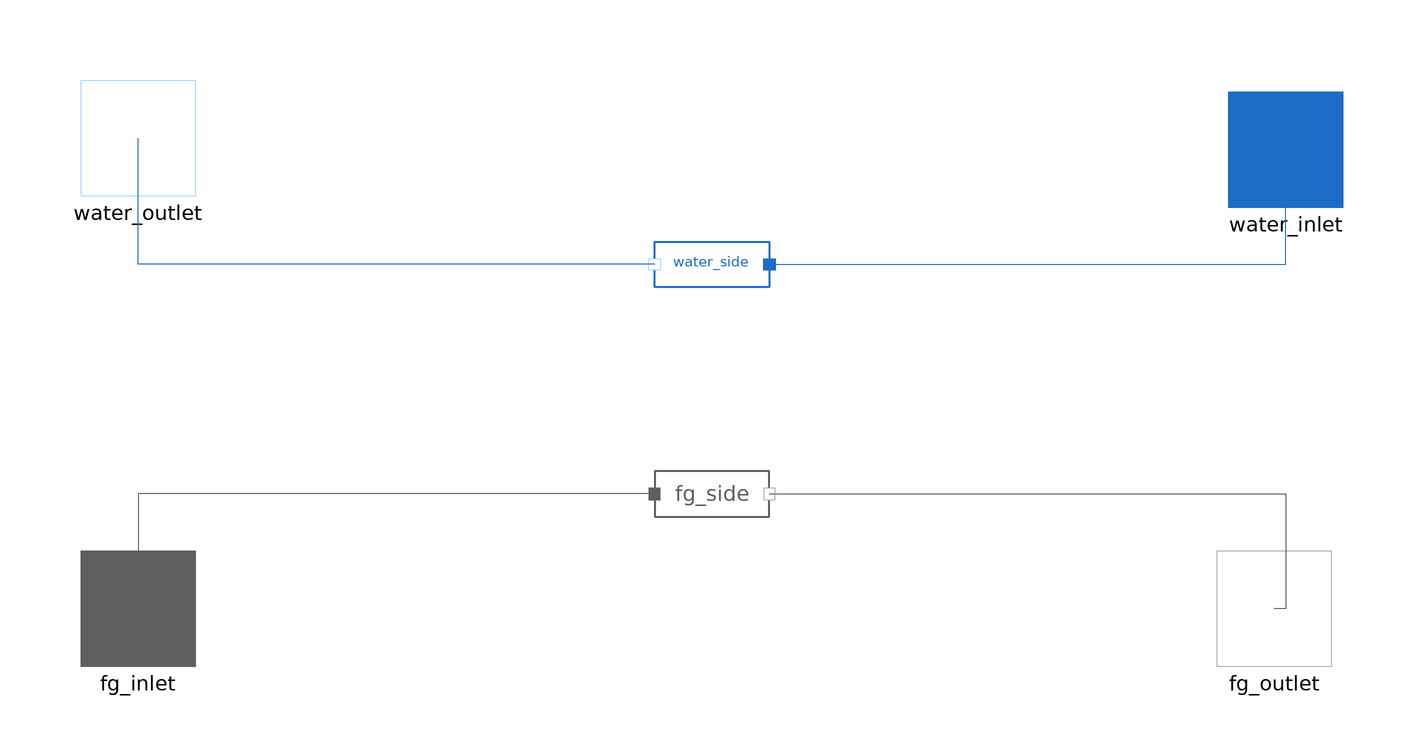

This picture is the connection diagram that the Modelica source below describes through its graphical annotations.

model CounterCurrent_MonoPhasicHX_1DConduction_plate "Added more info on fins and used ESCOA correlation"
 import MetroscopeModelingLibrary.Utilities.Units;
  import MetroscopeModelingLibrary.Utilities.Units.Inputs;
  import MetroscopeModelingLibrary.Utilities.Constants;
  import CorrelationConstants =
         MetroscopeModelingLibrary.DynamicComponents.Correlations;

  package FlueGasesMedium = MetroscopeModelingLibrary.Utilities.Media.FlueGasesMedium;
  package WaterSteamMedium = MetroscopeModelingLibrary.Utilities.Media.WaterSteamMedium;

  // Constants
    parameter Real pi = Constants.pi;

  // ------ Geometry ------
    // Pipes
    parameter Units.Length D_out = 0.03 "Pipe outer diameter";
    parameter Units.Length e = 0.003 "Pipe wall thickness";
    parameter Units.Length D_in = D_out - 2*e "Pipe inner diameter";
    parameter Units.Length L = 22 "Tube's length";
    parameter Integer N_tubes_row = 184 "Number of tubes per row";
    parameter Integer Rows = 2 "Number of tubes rows";
    parameter Integer N_tubes = N_tubes_row*Rows "Total number of tubes";
    parameter Modelica.Units.SI.ThermalConductivity K_cond_wall = 27 "Wall thermal conductivity";
    parameter Integer Tubes_Config = 2 "1: aligned, 2: staggered";
    parameter Units.Length fg_path_width = 14.07 "Flue gas path transverse width";
    parameter Units.Length S_T = 76.25e-3 "Transverse pitch";
    parameter Units.Length S_L = 95.25e-3 "Longitudinal pitch";
    parameter Units.Length S_D = (S_L^2 + (S_T/2)^2)^0.5 "Diagonal pitch";
    parameter Units.Length S_f = 0.009506 "Fins pitch";
    parameter Units.Length H_fin = 0.009525 "Fin height";
    parameter Units.Length e_fin = 0.0009906 "Fin thickness";
    parameter Real Fin_per_meter = 1/S_f "Number of fins per meter";
    parameter Units.Length D_fin = D_out + 2*H_fin "Fin outer diameter";
    parameter Real N_fins = N_tubes*L/S_f "Number of fins";
    parameter Real eff_fins = 0.7742 "Fins efficiency";
    // Water side
    parameter Units.Area A_water = N_tubes*L*pi*D_in "Water side heat exchange surface";
    parameter Units.Area Ac_water = 0.25*pi*D_in^2*N_tubes_row "Water side cross sectional area";
    // Flue gas side
    parameter Units.Area A_fin_cb = pi*D_out*e_fin*N_fins "Fins cross-sectional area at the base";
    parameter Units.Area A_fg_tubes = N_tubes*L*pi*D_out - A_fin_cb "Outer tubes surface";
    parameter Units.Area A_fg_fins = 0.25*pi*(D_fin^2 - D_out^2)*2*N_fins + pi*D_fin*e_fin*N_fins "Fins outer surface";
    parameter Units.Area Af_fg = L*fg_path_width "Flue gas frontal area";

    // Wall
    parameter Units.Mass M_tubes = 17712 "Tubes mass";
    parameter Units.Mass M_fins = 7667 "Fins mass";
    parameter Units.Mass M_wall = M_tubes + M_fins "Tubes + fins total mass";
    parameter Units.HeatCapacity Cp_wall = 420 "Tubes specific heat capacity";
    parameter Units.Density rho_wall = 7770 "Tube material density";
    parameter Modelica.Units.SI.ThermalDiffusivity a_wall = K_cond_wall/(rho_wall*Cp_wall);

  // ------ Initialization ------
    parameter Units.Temperature T_wall_0 = 450;
    parameter Units.Pressure P_water_0 = 70e5;
    parameter Units.Pressure P_fg_0 = 1e5;
    parameter Units.PositiveMassFlowRate Q_water_0 = 85;
    parameter Units.PositiveMassFlowRate Q_fg_0 = 640;
    parameter Units.Temperature T_water_out_0 = 500;
    parameter Units.Temperature T_fg_out_0 = 560;
    parameter Units.SpecificEnthalpy h_water_out_0 = 3354324.5;
    parameter Units.SpecificEnthalpy h_fg_out_0 = 912869.94;
    parameter Units.HeatExchangeCoefficient K_conv_water_0 = 2400;

  // ------ Discretization ------
    parameter Integer N = 10;
    parameter Units.Mass dM_tubes = M_tubes/N;
    parameter Units.Mass dM_fins = M_fins/N;
    parameter Units.Mass dM_wall = M_wall/N "Tube mass of a single node";
    parameter Units.Area dA_water = A_water/N "Water side heat exchange surface of a single node";
    parameter Units.Area dA_fg_tubes = A_fg_tubes/N "Flue gas side heat exchange surface of a single node";
    parameter Units.Area dA_fin_cb = A_fin_cb/N;
    parameter Units.Area dA_fg_fin = A_fg_fins/N;
    parameter Units.Length dx = L/N;
    parameter Integer N_wall = 5;
    parameter Units.Length dy_wall = e/N_wall;

  // ------ Fluids properties ------
    // State
    WaterSteamMedium.ThermodynamicState state_water[N+1] "Water side node boundary state";
    FlueGasesMedium.ThermodynamicState state_fg[N+1] "Flue gas side node boundary states";
    // Enthalpy
    Units.SpecificEnthalpy h_water[N+1](each start=h_water_out_0) "Water specific enthalpy";
    Units.SpecificEnthalpy h_fg[N+1] "Flue gas specific enthalpy";
    // Mass flow rate
    Units.PositiveMassFlowRate Q_water(start=Q_water_0) "Water Mass flow rate";
    Units.PositiveMassFlowRate Q_fg(start=Q_fg_0) "Flue gas Mass flow rate";
    // Pressure
    Units.Pressure P_water(start=P_water_0) "Water Pressure";
    Units.Pressure P_fg(start=P_fg_0) "Flue gas Pressure";
    // Density
    Units.Density rho_water[N+1] "Node boundary water density";
    Units.Density rho_water_node[N] "Node average water density";
    Units.Density rho_fg[N+1] "Node boundary flue gas density";
    Units.Density rho_fg_node[N] "Node average flue gas density";
    // Mass fraction
    Units.MassFraction Xi_water[WaterSteamMedium.nXi] "Species mass fraction";
    Units.MassFraction Xi_fg[FlueGasesMedium.nXi] "Species mass fraction";
    // Temperature
    Units.Temperature T_water[N+1] "Node boundary water temperature";
    Units.Temperature T_water_node[N] "Node average water temperature";
    Units.Temperature T_fg[N+1] "Node boundary flue gas temperature";
    Units.Temperature T_fg_node[N] "Node average flue gas temperature";
    // Dynamic viscosities
    Modelica.Units.SI.DynamicViscosity Mu_water[N+1] "Node boundary water dynamic viscosity";
    Modelica.Units.SI.DynamicViscosity Mu_water_node[N] "Node average water dynamic viscosity";
    Modelica.Units.SI.DynamicViscosity Mu_fg[N+1] "Node boundary flue gas dynamic viscosity";
    Modelica.Units.SI.DynamicViscosity Mu_fg_node[N] "Node average flue gas dynamic viscosity";
    // Heat capacities Cp
    Units.HeatCapacity Cp_water[N+1] "Node boundary water Cp";
    Units.HeatCapacity Cp_water_node[N] "Node average water Cp";
    Units.HeatCapacity Cp_fg[N+1] "Node boundary flue gas Cp";
    Units.HeatCapacity Cp_fg_node[N] "Node average flue gas Cp";
    // Thermal conductivity
    Modelica.Units.SI.ThermalConductivity k_water[N+1] "Node boundary water thermal conductivity";
    Modelica.Units.SI.ThermalConductivity k_water_node[N] "Node average water thermal conductivity";
    Modelica.Units.SI.ThermalConductivity k_fg[N+1] "Node boundary flue gas thermal conductivity";
    Modelica.Units.SI.ThermalConductivity k_fg_node[N] "Node average flue gas thermal conductivity";

  // ------ Conduction variables ------
    Units.Temperature T_wall_y[N_wall+1, N] "Wall temperature distribution";

  // ------ Tubes configuration parameters ------
    Units.Velocity U_fg_face "Flue gas face velocity";
    Units.Velocity U_fg_max "Flue gas maximum velocity";
    Real Re_fg_max "Flue gas maximum Reynold's number";
    Real Pr_fg "Flue gas overall average Prandtl number";
    FlueGasesMedium.ThermodynamicState state_fg_s "Flue gas state at surface temperature";
    Real Pr_fg_s "Flue gas overall average Prandtl number at surface temperature";
    Real Nu_fg_avg "Flue gass overall average Nusselt number";
    Units.HeatExchangeCoefficient K_conv_fg "Flue gase convection heat transfer coefficient"; //  = 82.06

  // ------ Heat transfer parameters ------
    // Average velocities
    Units.Velocity U_water_node[N] "Node average water velocity";
    // Prandtl Number
    Real Pr_water[N] "Node water Prandtl's number";
    // Reynold's Number
    Real Re_water[N] "Node water Reynold's number";
    // Nusselt Nymber
    Real Nu_water[N] "Node water Nusselt number";
    // Convection heat transfer coefficient
    Units.HeatExchangeCoefficient K_conv_water[N](each start=K_conv_water_0) "Water side convection heat transfer coefficient";
    // Discretized heat transfer power
    Units.Power dW_water[N] "Node water heat exchange";
    Units.Power dW_fg[N] "Node flue gas heat exchange";
    // Biot Number
    Real Bi[N] "Node Biot number";

  // Parameters of interest
    Units.Temperature T_water_in "Water inlet temperature";
    Units.Temperature T_water_out "Water outlet temperature";
    Units.Temperature T_fg_in "Flue gas inlet temperature";
    Units.Temperature T_fg_out "Flue gas outlet temperature";
    Units.Temperature T_water_avg "Water overall average temperature";
    Units.Temperature T_fg_avg "Flue gas overall average temperature";
    Units.Temperature T_wall_avg "Wall overall average temperature";
    Units.Velocity U_water_avg "Water overall average velocity";
    Real Pr_water_avg "Water overall average Prandtl number";
    Real Re_water_avg "Water overall average Reynold's number";
    Real Nu_water_avg "Water overall average Nusselt number";
    Real K_conv_water_avg "Water side overall average convection heat transfer coefficient";
    Real Bi_max "Maximum Biot number";

  WaterSteam.Connectors.Inlet water_inlet annotation (Placement(transformation(extent={{90,30},{110,50}}),iconTransformation(extent={{90,30},{110,50}})));
  WaterSteam.Connectors.Outlet water_outlet annotation (Placement(transformation(extent={{-110,32},{-90,52}}),iconTransformation(extent={{-110,32},{-90,52}})));
  FlueGases.Connectors.Outlet fg_outlet annotation (Placement(transformation(extent={{88,-50},{108,-30}}),iconTransformation(extent={{88,-50},{108,-30}})));
  FlueGases.Connectors.Inlet fg_inlet annotation (Placement(transformation(extent={{-110,-50},{-90,-30}}),iconTransformation(extent={{-110,-50},{-90,-30}})));
  WaterSteam.BaseClasses.IsoPFlowModel water_side(T_out(start=T_water_out_0), h_out(start=h_water_out_0)) annotation (Placement(transformation(extent={{10,10},{-10,30}})));
  FlueGases.BaseClasses.IsoPFlowModel  fg_side(T_out(start=T_fg_out_0), h_out(start=h_fg_out_0)) annotation (Placement(transformation(extent={{-10,-30},{10,-10}})));
equation

  // ------ Boundaries ------
    // Enthalpy
    h_water[1] = water_side.h_in;
    h_water[N+1] = water_side.h_out;
    h_fg[1] = fg_side.h_out;
    h_fg[N+1] = fg_side.h_in;
    // Pressure
    P_water = water_side.P_in;
    P_fg = fg_side.P_in;
    // Mass flow rate
    Q_water = water_side.Q;
    Q_fg = fg_side.Q;
    // Mass Fraction
    Xi_water = water_side.Xi;
    Xi_fg = fg_side.Xi;

  // ------ Tubes configuration parameters ------
    // Flue gas face velocity
    U_fg_face = Q_fg/(rho_fg[N+1]*Af_fg);
    // Flue gas maximum velocity
    if (Tubes_Config == 1) then
      U_fg_max = S_T*U_fg_face/(S_T - D_out);
    elseif (S_D < (S_T + D_out)/2) then
      U_fg_max = S_T*U_fg_face/(2*(S_D - D_out));
    else
      U_fg_max = S_T*U_fg_face/(S_T - D_out);
    end if;
    // Flue gas maximum Reynold's number
    Re_fg_max = rho_fg[N+1]*U_fg_max*D_out/Mu_fg[N+1];
    // Flue gas Prandtl number
    Pr_fg = Cp_fg[N+1]*Mu_fg[N+1]/k_fg[N+1];
    // Flue gas Prandtl number at surface temperature
    state_fg_s = FlueGasesMedium.setState_pTX(P_fg, T_wall_avg, Xi_fg);
    Pr_fg_s = FlueGasesMedium.specificHeatCapacityCp(state_fg_s)*FlueGasesMedium.dynamicViscosity(state_fg_s)/FlueGasesMedium.thermalConductivity(state_fg_s);
    // Convection coefficient calculation
    Nu_fg_avg = K_conv_fg*D_out/k_fg[N+1];
    // Nu_fg_avg = CorrelationConstants.Zukauskas(Re_fg_max, Pr_fg, Pr_fg_s, Tubes_Config, Rows, S_T, S_L);
    Nu_fg_avg = CorrelationConstants.ESCOA(Re_fg_max, Pr_fg, Rows, T_fg_avg, T_wall_avg, D_out, H_fin, e_fin, S_f, S_T, S_L);

  // ------ First node properties ------
    state_water[1] = WaterSteamMedium.setState_phX(P_water, h_water[1], Xi_water);
    state_fg[1] = FlueGasesMedium.setState_phX(P_fg, h_fg[1], Xi_fg);
    T_water[1] = WaterSteamMedium.temperature(state_water[1]);
    T_fg[1] = FlueGasesMedium.temperature(state_fg[1]);
    rho_water[1] = WaterSteamMedium.density(state_water[1]);
    rho_fg[1] = FlueGasesMedium.density(state_fg[1]);
    Mu_water[1] = WaterSteamMedium.dynamicViscosity(state_water[1]);
    Mu_fg[1] = FlueGasesMedium.dynamicViscosity(state_fg[1]);
    Cp_water[1] = WaterSteamMedium.specificHeatCapacityCp(state_water[1]);
    Cp_fg[1] = FlueGasesMedium.specificHeatCapacityCp(state_fg[1]);
    k_water[1] = WaterSteamMedium.thermalConductivity(state_water[1]);
    k_fg[1] = FlueGasesMedium.thermalConductivity(state_fg[1]);

  // ------ Parameters of interest ------
    // IN/OUT temperatures
    T_water_in = water_side.T_in;
    T_water_out = water_side.T_out;
    T_fg_in = fg_side.T_in;
    T_fg_out = fg_side.T_out;
    // Average Temperatures
    T_water_avg = sum(T_water_node)/N;
    T_fg_avg = sum(T_fg_node)/N;
    T_wall_avg =  sum(T_wall_y[N_wall+1])/N;
    // Average velocity
    U_water_avg = sum(U_water_node)/N;
    // Average heat transfer parameters
    Pr_water_avg = sum(Pr_water)/N;
    Re_water_avg = sum(Re_water)/N;
    Nu_water_avg = sum(Nu_water)/N;
    K_conv_water_avg = sum(K_conv_water)/N;
    // Biot number and validity of LCM verification
    Bi_max = max(Bi);
    assert(Bi_max < 0.1, "LCM is not valid",  AssertionLevel.warning);

  // ------ Discretization computation loop ------
    for i in 1:N loop

      // Fluids Properties
        // State
        state_water[i+1] = WaterSteamMedium.setState_phX(P_water, h_water[i+1], Xi_water);
        state_fg[i+1] = FlueGasesMedium.setState_phX(P_fg, h_fg[i+1], Xi_fg);
        // Temperature
        T_water[i+1] = WaterSteamMedium.temperature(state_water[i+1]);
        T_fg[i+1] = FlueGasesMedium.temperature(state_fg[i+1]);
        T_water_node[i] = 0.5*(T_water[i] + T_water[i+1]);
        T_fg_node[i] = 0.5*(T_fg[i] + T_fg[i+1]);
        // Density
        rho_water[i+1] = WaterSteamMedium.density(state_water[i+1]);
        rho_fg[i+1] = FlueGasesMedium.density(state_fg[i+1]);
        rho_water_node[i] = 0.5*(rho_water[i] + rho_water[i+1]);
        rho_fg_node[i] = 0.5*(rho_fg[i] + rho_fg[i+1]);
        // Dynamic viscosity
        Mu_water[i+1] = WaterSteamMedium.dynamicViscosity(state_water[i+1]);
        Mu_water_node[i] = 0.5*(Mu_water[i] + Mu_water[i+1]);
        Mu_fg[i+1] = FlueGasesMedium.dynamicViscosity(state_fg[i+1]);
        Mu_fg_node[i] = 0.5*(Mu_fg[i] + Mu_fg[i+1]);
        // Specific heat capacities Cp
        Cp_water[i+1] = WaterSteamMedium.specificHeatCapacityCp(state_water[i+1]);
        Cp_water_node[i] = 0.5*(Cp_water[i] + Cp_water[i+1]);
        Cp_fg[i+1] = FlueGasesMedium.specificHeatCapacityCp(state_fg[i+1]);
        Cp_fg_node[i] = 0.5*(Cp_fg[i] + Cp_fg[i+1]);
        // Thermal conductivity
        k_water[i+1] = WaterSteamMedium.thermalConductivity(state_water[i+1]);
        k_water_node[i] = 0.5*(k_water[i] + k_water[i+1]);
        k_fg[i+1] = FlueGasesMedium.thermalConductivity(state_fg[i+1]);
        k_fg_node[i] = 0.5*(k_fg[i] + k_fg[i+1]);

      // 1-D Conduction
        // Conduction boundary conditions
          //- dW_water[i] + K_cond_wall*(T_wall_y[2,i] - T_wall_y[1,i])/dy_wall*pi*D_in*dx*N_tubes = dM_wall*Cp_wall/N_wall/2*der(T_wall_y[1,i]); // check sign

          - dW_water[i] + K_cond_wall*pi*dx*N_tubes*D_in*(T_wall_y[2,i] - T_wall_y[1,i])/dy_wall = dM_wall*Cp_wall/N_wall/2*der(T_wall_y[1,i]);
          - dW_fg[i] - K_cond_wall*pi*dx*N_tubes*D_out*(T_wall_y[N_wall+1,i] - T_wall_y[N_wall,i])/dy_wall = dM_wall*Cp_wall/N_wall/2*der(T_wall_y[N_wall+1,i]); // check sign

        // Conduction inner nodes
        for j in 2:N_wall loop
          K_cond_wall*pi*dx*N_tubes*((D_in+D_out)/2)*(T_wall_y[j-1,i] - T_wall_y[j,i])/dy_wall
          + K_cond_wall*pi*dx*N_tubes*((D_in+D_out)/2)*(T_wall_y[j+1,i] - T_wall_y[j,i])/dy_wall
          = dM_wall*Cp_wall/N_wall*der(T_wall_y[j,i]);
        end for;

      // Node energy balance
        // Water side
        dW_water[i] = Q_water*(h_water[i+1] - h_water[i]);
        // Flue gas side
        dW_fg[i] = Q_fg*(h_fg[i] - h_fg[i+1]);
        // Global with wall storage
        //dW_water[i] + dW_fg[i] + dM_wall*Cp_wall*der(T_wall[i]) = 0;

      // Convection heat transfer coefficient calculation
        // Average velocities
        U_water_node[i] = Q_water/(rho_water_node[i]*Ac_water);
        // Prandtl number
        Pr_water[i] = Cp_water_node[i]*Mu_water_node[i]/k_water_node[i];
        // Reynold's number
        Re_water[i] = rho_water_node[i]*U_water_node[i]*D_in/Mu_water_node[i];
        // Nusselt number
        Nu_water[i] = K_conv_water[i]*D_in/k_water_node[i];
        // Convection correlation: Dittus-Boelter equation
        Nu_water[i] = 0.023*Re_water[i]^0.8*Pr_water[i]^0.4;

      // Convection heat transfer equations
        // Water side
        dW_water[i] = K_conv_water[i]*dA_water*(T_wall_y[1, i] - T_water_node[i]);
        // Flue gas side
        dW_fg[i] = K_conv_fg*(T_wall_y[N_wall+1,i] - T_fg_node[i])*(dA_fg_tubes + eff_fins*dA_fg_fin);

      // Biot number
        Bi[i] = max(K_conv_water[i], K_conv_fg)*e/K_cond_wall;

    end for;

initial equation

  for i in 1:N loop
    //der(T_wall[i]) = 0;

    for j in 1:N_wall+1 loop
      der(T_wall_y[j,i]) = 0;
    end for;
  end for;

equation
  connect(water_side.C_in, water_inlet) annotation (Line(points={{10,20},{100,20},{100,40}},
                                                                                   color={28,108,200}));
  connect(water_side.C_out, water_outlet) annotation (Line(points={{-10,20},{-100,20},{-100,42}},
                                                                                       color={28,108,200}));
  connect(fg_side.C_out, fg_outlet) annotation (Line(points={{10,-20},{100,-20},{100,-40},{98,-40}},
                                                                                 color={95,95,95}));
  connect(fg_side.C_in, fg_inlet) annotation (Line(points={{-10,-20},{-100,-20},{-100,-40}},
                                                                                 color={95,95,95}));
  annotation (Icon(coordinateSystem(preserveAspectRatio=false), graphics={
        Rectangle(
          extent={{-100,-10},{100,-60}},
          lineColor={0,0,0},
          fillColor={95,95,95},
          fillPattern=FillPattern.Solid),
        Rectangle(
          extent={{-100,10},{100,-10}},
          lineColor={0,0,0},
          fillColor={215,215,215},
          fillPattern=FillPattern.Solid),
        Rectangle(
          extent={{-100,60},{100,10}},
          lineColor={0,0,0},
          fillColor={28,108,200},
          fillPattern=FillPattern.Solid),
        Line(points={{-60,60},{-60,-60}},color={0,0,0}),
        Line(points={{-40,60},{-40,-60}},color={0,0,0}),
        Line(points={{40,60},{40,-60}},color={0,0,0}),
        Line(points={{60,60},{60,-60}},color={0,0,0}),
        Line(points={{80,60},{80,-60}},color={0,0,0}),
        Line(points={{-80,60},{-80,-60}},color={0,0,0}),
        Text(
          extent={{-20,4},{16,-4}},
          textColor={0,0,0},
          fontSize=20,
          textString="Tube Wall"),
        Line(
          points={{30,40},{-30,40}},
          color={0,0,0},
          arrow={Arrow.None,Arrow.Filled},
          thickness=0.5),
        Line(
          points={{-26,-38},{34,-38}},
          color={0,0,0},
          arrow={Arrow.None,Arrow.Filled},
          thickness=0.5),
        Text(
          extent={{-22,32},{14,24}},
          textColor={0,0,0},
          fontSize=20,
          textString="Water side"),
        Text(
          extent={{-30,-24},{26,-32}},
          textColor={0,0,0},
          fontSize=20,
          textString="Flue gas side")}),                         Diagram(coordinateSystem(preserveAspectRatio=false)));
end CounterCurrent_MonoPhasicHX_1DConduction_plate;